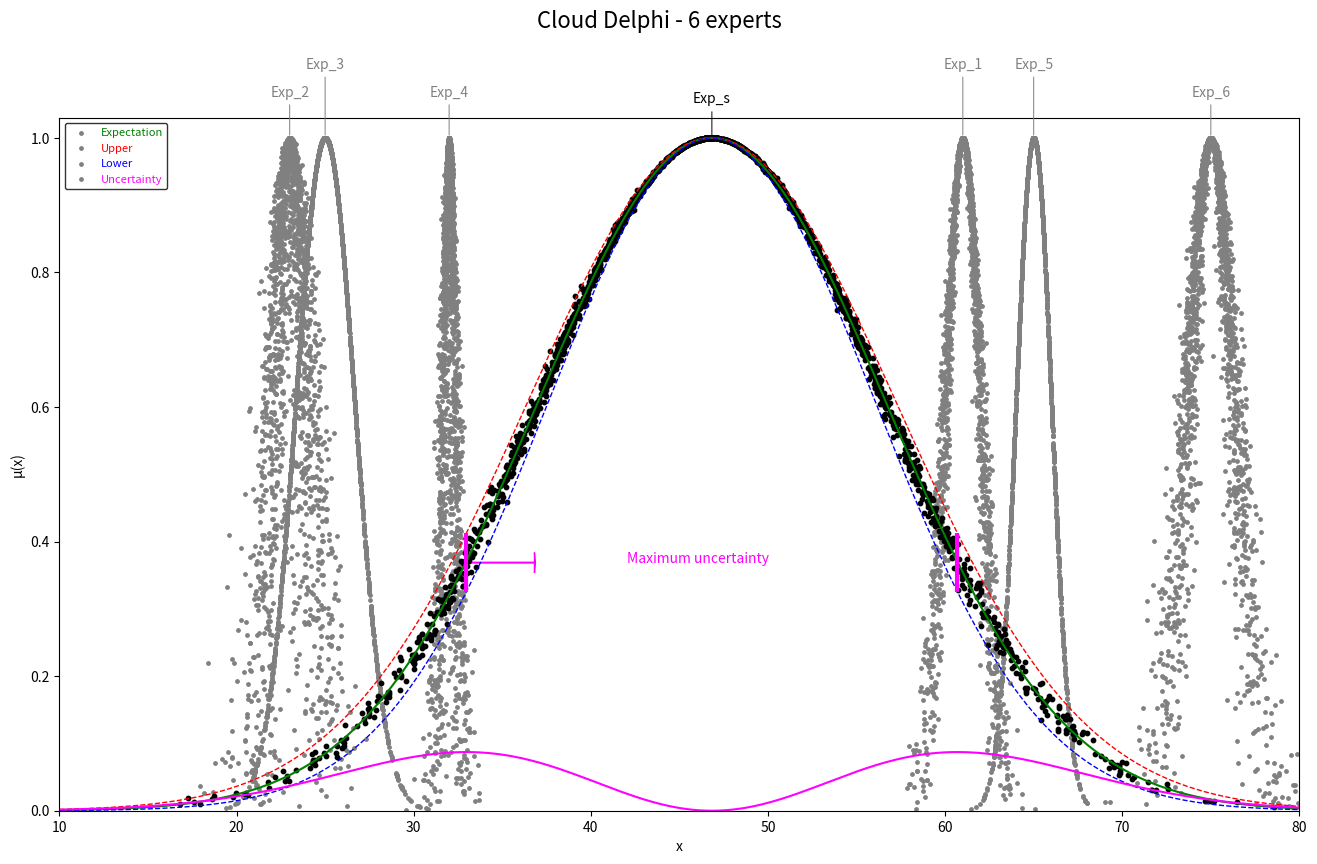

This figure's Python source:
import numpy as np
import matplotlib.pyplot as plt
import pandas as pd
from math import sqrt, pi, log

# Cloud Delphi Function
def CloudDelphi(CurrentIntervals, ForegoingIntervals, ForegoingEntropy,
                Min=10, Max=80, K=6, Upper=True, Lower=True,
                Expectation=True, Uncertainty=True,
                DropExpertType=1, DropSyntecticType=3,
                DropExpertSize=0.6, DropSyntecticSize=1,
                CloudExpertIteration=2000, CloudSyntecticIteration=2000,
                CloudSyntecticColor="black", CloudExpertColor="gray",
                DecimalPlaces=2):
# Debugging Data
    IntervalError=False
    if len(CurrentIntervals) == 0 or len(CurrentIntervals) / 2 != round(len(CurrentIntervals) / 2):
        IntervalError=True
    else:
        Experts=len(CurrentIntervals) // 2

    for i in range(Experts):
        if CurrentIntervals[2*i+1] - CurrentIntervals[2*i] < 0:
            IntervalError=True

    if len(ForegoingIntervals) != 0 and len(ForegoingIntervals) != len(CurrentIntervals):
        IntervalError=True

    if len(ForegoingIntervals) == len(CurrentIntervals):
        for i in range(Experts):
            if ForegoingIntervals[2*i+1] - ForegoingIntervals[2*i] < 0:
                IntervalError=True

    if len(CurrentIntervals) != 2 and len(ForegoingEntropy) != 0 and len(ForegoingEntropy) not in [Experts, Experts+1]:
        IntervalError=True

    if len(CurrentIntervals) == 2 and len(ForegoingEntropy) > 1:
        IntervalError=True

    if IntervalError:
        raise ValueError("There is/are some error in data")

# Calculating expectation, entropy, hyper-entropy and weight
    if IntervalError:
        raise ValueError("There is/are some error in data")
    else:
        Ex_i=np.zeros(Experts)
        En_i=np.zeros(Experts)
        He_i=np.zeros(Experts)

        for i in range(Experts):
            Ex_i[i]=(CurrentIntervals[2*i+1]+CurrentIntervals[2*i])/2
            En_i[i]=(CurrentIntervals[2*i+1]-CurrentIntervals[2*i])/6

        if len(ForegoingIntervals) == 0:
            for i in range(Experts):
                He_i[i]=En_i[i]/K
        else:
            for i in range(Experts):
                He_i[i]=(max(CurrentIntervals[2*i+1]-ForegoingIntervals[2*i+1], 0) + max(ForegoingIntervals[2*i]-CurrentIntervals[2*i], 0))/6

    Ex_s=np.mean(Ex_i)
    En_s=(np.max(Ex_i+3*En_i)-np.min(Ex_i-3*En_i))/6
    He_s=np.mean(He_i)

    Weight=np.zeros(Experts)
    for i in range(Experts):
        Weight[i] = 1/(abs((Ex_i[i]-Ex_s)/Ex_s)+En_i[i]+He_i[i])
    Weight = Weight / np.sum(Weight)

    DeltaEntropyIndex = np.zeros(Experts+1)
    UncertaintyIndex = np.zeros(Experts+1)

    if len(ForegoingEntropy) != 0:
        for i in range(Experts):
            DeltaEntropyIndex[i] = abs(ForegoingEntropy[i]-En_i[i]) / ForegoingEntropy[i]
        DeltaEntropyIndex[Experts] = abs(ForegoingEntropy[Experts]-En_s) / ForegoingEntropy[Experts]
    else:
        DeltaEntropyIndex[:Experts] = En_i
        DeltaEntropyIndex[Experts] = En_s

    UncertaintyIndex[:Experts] = He_i / En_i
    UncertaintyIndex[Experts] = He_s / En_s

# Assembling data as matrix

    Round = np.column_stack((Ex_i, En_i, He_i, Weight, DeltaEntropyIndex[:Experts], UncertaintyIndex[:Experts]))
    Round = np.vstack((Round, np.array([Ex_s, En_s, He_s, 1, DeltaEntropyIndex[Experts], UncertaintyIndex[Experts]])))

    columns = ["Ex", "En", "He", "w", "ΔEn", "Unc"]
    rows = [f"Exp_{i+1}" for i in range(Experts)] + ["Exp_s"]

    Round = pd.DataFrame(Round, index=rows, columns=columns).T

# Preparing coordinate system
    plt.figure(figsize=(16, 9))
    plt.xlim(Min, Max)
    plt.ylim(0, 1.03)
    plt.xlabel("x")
    plt.ylabel("μ(x)")
    fig = plt.gcf()
    exp_label = "expert" if Experts == 1 else "experts"
    fig.suptitle(f"Cloud Delphi - {Experts} {exp_label}", fontsize=16, y=1)

# Generating the Cloud function

    def Cloud(Ex, En, He, Color, Type, Size, N, Min, Max,
              CurveE=False, CurveU=False, CurveL=False, CurveI=False):
        P = np.zeros((N, 2))
        for i in range(N):
            Em_i = abs(np.random.normal(En, He))  # abs to avoid negative deviation
            X_i = np.random.normal(Ex, Em_i)
            Mu_i = sqrt(2*pi)*Em_i*(1/(Em_i*sqrt(2*pi)))*np.exp(-0.5*((X_i - Ex)/Em_i)**2)
            P[i, 0], P[i, 1] = X_i, Mu_i

        plt.scatter(P[:, 0], P[:, 1], color=Color, s=Size*10)

        D1 = En-3*He
        D2 = En+3*He

        x_vals = np.linspace(Min, Max, 400)
        E = lambda x: sqrt(2*pi)*En*(1/(En*sqrt(2*pi)))*np.exp(-0.5*((x-Ex)/En)**2)
        U = lambda x: sqrt(2*pi)*D2*(1/(D2*sqrt(2*pi)))*np.exp(-0.5*((x-Ex)/D2)**2)
        L = lambda x: sqrt(2*pi)*D1*(1/(D1*sqrt(2*pi)))*np.exp(-0.5*((x-Ex)/D1)**2)
        I = lambda x: U(x)-L(x)

        if CurveE: plt.plot(x_vals, E(x_vals), color="green")
        if CurveU: plt.plot(x_vals, U(x_vals), color="red", linestyle="--", linewidth=1)
        if CurveL: plt.plot(x_vals, L(x_vals), color="blue", linestyle="--", linewidth=1)
        if CurveI:
            plt.plot(x_vals, I(x_vals), color="magenta")
            D3 = 2*D2*D1*sqrt((log(D2)-log(D1))/(D2**2-D1**2))
            X1, X2 = Ex - D3, Ex + D3
            plt.vlines([X1, X2], L(X1), U(X1), color="magenta", linewidth=3)
            plt.text(X1 + (Max - Min) * 0.13, (L(X1) + U(X1)) / 2, "Maximum uncertainty", color="magenta")
            plt.arrow(X1 + (Max - Min) * 0.005, (L(X1) + U(X1)) / 2, (Max - Min) * 0.05, 0, color="magenta", head_width=0.03)

        if any([CurveE, CurveU, CurveL, CurveI]):
            labels = [lbl for lbl, flag in zip(["Expectation", "Upper", "Lower", "Uncertainty"], [CurveE, CurveU, CurveL, CurveI]) if flag]
            colors = [c for c, flag in zip(["green", "red", "blue", "magenta"], [CurveE, CurveU, CurveL, CurveI]) if flag]
            plt.legend(labels, loc="best", frameon=True, fontsize=8, facecolor="white", edgecolor="black", labelcolor=colors)

# Plotting each expert's clouds and the synthetic cloud

    if Experts != 1:
        for i in range(Experts):
            Cloud(
                Round.loc["Ex", f"Exp_{i+1}"],
                Round.loc["En", f"Exp_{i+1}"],
                Round.loc["He", f"Exp_{i+1}"],
                CloudExpertColor,
                DropExpertType,
                DropExpertSize,
                CloudExpertIteration,
                Min,
                Max
            )

    Cloud(
        Round.loc["Ex", "Exp_s"],
        Round.loc["En", "Exp_s"],
        Round.loc["He", "Exp_s"],
        CloudSyntecticColor,
        DropSyntecticType,
        DropSyntecticSize,
        CloudSyntecticIteration,
        Min,
        Max,
        CurveU=Upper,
        CurveL=Lower,
        CurveE=Expectation,
        CurveI=Uncertainty
    )

    if Experts != 1:
        plt.annotate(
            "Exp_s",
            xy=(Round.loc["Ex", "Exp_s"], 1.0),
            xytext=(0, 25),
            textcoords='offset points',
            ha='center',
            color=CloudSyntecticColor,
            arrowprops=dict(arrowstyle='-', lw=0.7, color=CloudSyntecticColor)
        )

        for i in range(Experts):

            offset_y = 50 if (i % 2 == 0) else 30 # Vertical adjustment for each expertin the final plot (Prevent label overlay)

            plt.annotate(
                f"Exp_{i+1}",
                xy=(Round.loc["Ex", f"Exp_{i+1}"], 1.0),
                xytext=(0, offset_y),
                textcoords='offset points',
                ha='center',
                color=CloudExpertColor,
                arrowprops=dict(arrowstyle='-', lw=0.7, color=CloudExpertColor)
            )
    else:
        plt.annotate(
            "Normal cloud generated",
            xy=(Round.loc["Ex", "Exp_s"], 1.0),
            xytext=(0, 25),
            textcoords='offset points',
            ha='center',
            color=CloudSyntecticColor
        )

    # Constructing the output matrix

    return Round.round(DecimalPlaces)

# An example of a synthetic cloud based on six experts

a = np.array([58,64,  20,26,  20,30,  31,33,  62,68,  71,79])  # CurrentIntervals
b = np.array([57,63,  19,23,  20,31,  32,33,  61,72,  73,82])  # ForegoingIntervals
c = np.array([0.61, 0.30, 1.00, 0.22, 1.09, 1.50, 1.95])       # ForegoingEntropy

Round = CloudDelphi(a, b, c)
print(Round)
